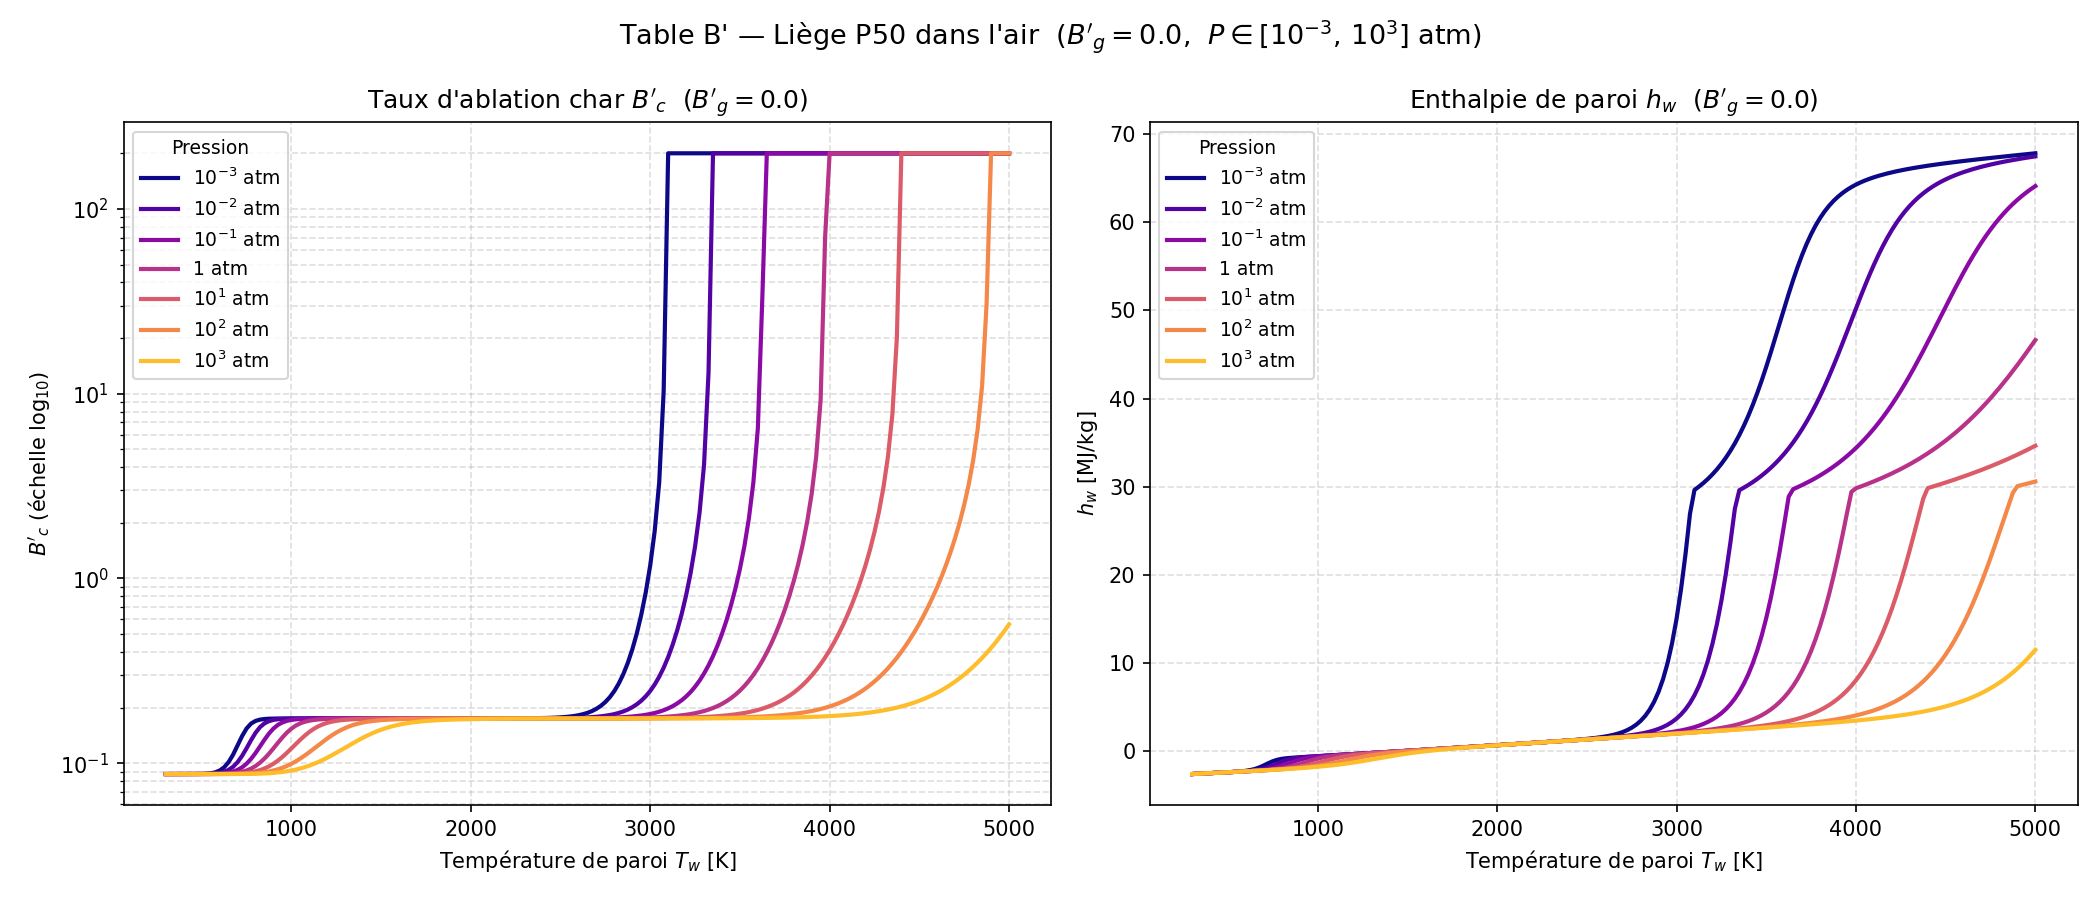

The data file committed next to this chart (first rows):
Bg, P_atm, Tw[K], B'c, hw[MJ/kg], C, H, O, N, CH4, CN, CO, CO2, C2, C2H, C2H2,acetylene, C3, C4, C4H2,butadiyne, C5, HCN, H2, H2O, N2
0.0, 0.001, 3.000000e+02, 8.742740e-02, -2.632220e+00, 1.502170e-114, 0.000000e+00, 3.153750e-74, 1.423210e-78, 0.000000e+00, 2.240320e-70, 5.502450e-10, 2.100000e-01, 1.271300e-132, 0.000000e+00, 0.000000e+00, 1.855540e-132, 6.383070e-170, 0.000000e+00, 1.502000e-171, 0.000000e+00, 0.000000e+00, 0.000000e+00, 7.900000e-01
0.0, 0.001, 3.250000e+02, 8.742740e-02, -2.607560e+00, 5.992150e-105, 0.000000e+00, 2.969270e-68, 3.055730e-72, 0.000000e+00, 1.685590e-64, 7.878290e-09, 2.100000e-01, 1.704390e-121, 0.000000e+00, 0.000000e+00, 3.318940e-121, 1.006670e-155, 0.000000e+00, 3.496050e-157, 0.000000e+00, 0.000000e+00, 0.000000e+00, 7.900000e-01
0.0, 0.001, 3.500000e+02, 8.742740e-02, -2.582700e+00, 1.023700e-96, 0.000000e+00, 3.937060e-63, 8.207240e-67, 0.000000e+00, 1.841610e-59, 7.739360e-08, 2.100000e-01, 5.975630e-112, 0.000000e+00, 0.000000e+00, 1.479450e-111, 1.511250e-143, 0.000000e+00, 7.347610e-145, 0.000000e+00, 0.000000e+00, 0.000000e+00, 7.900000e-01
0.0, 0.001, 3.750000e+02, 8.742750e-02, -2.557660e+00, 1.405130e-89, 0.000000e+00, 1.087570e-58, 4.177790e-62, 0.000000e+00, 4.294870e-55, 5.620460e-07, 2.100000e-01, 1.133040e-103, 0.000000e+00, 0.000000e+00, 3.432750e-103, 5.465930e-133, 0.000000e+00, 3.565190e-134, 0.000000e+00, 0.000000e+00, 0.000000e+00, 7.900000e-01
0.0, 0.001, 4.000000e+02, 8.742810e-02, -2.532410e+00, 2.484250e-83, 0.000000e+00, 8.396270e-55, 5.504270e-58, 0.000000e+00, 2.854530e-51, 3.191390e-06, 2.099980e-01, 2.003980e-96, 0.000000e+00, 0.000000e+00, 7.205280e-96, 9.560040e-124, 0.000000e+00, 8.078190e-125, 0.000000e+00, 0.000000e+00, 0.000000e+00, 7.899990e-01
0.0, 0.001, 4.250000e+02, 8.743050e-02, -2.506950e+00, 8.117240e-78, 0.000000e+00, 2.267960e-51, 2.382090e-54, 0.000000e+00, 6.744860e-48, 1.479060e-05, 2.099910e-01, 5.017060e-90, 0.000000e+00, 0.000000e+00, 2.088200e-89, 1.377910e-115, 0.000000e+00, 1.465210e-116, 0.000000e+00, 0.000000e+00, 0.000000e+00, 7.899940e-01
0.0, 0.001, 4.500000e+02, 8.743950e-02, -2.481200e+00, 6.491420e-73, 0.000000e+00, 2.552740e-48, 4.075980e-51, 0.000000e+00, 6.729380e-45, 5.785230e-05, 2.099650e-01, 2.459550e-84, 0.000000e+00, 0.000000e+00, 1.161220e-83, 2.477920e-108, 0.000000e+00, 3.235810e-109, 0.000000e+00, 0.000000e+00, 0.000000e+00, 7.899770e-01
0.0, 0.001, 4.750000e+02, 8.746820e-02, -2.454950e+00, 1.586080e-68, 0.000000e+00, 1.374380e-45, 3.192140e-48, 0.000000e+00, 3.247420e-42, 1.960890e-04, 2.098810e-01, 3.051090e-79, 0.000000e+00, 0.000000e+00, 1.606800e-78, 7.715090e-102, 0.000000e+00, 1.211830e-102, 0.000000e+00, 0.000000e+00, 0.000000e+00, 7.899230e-01
0.0, 0.001, 5.000000e+02, 8.754990e-02, -2.427670e+00, 1.414010e-64, 0.000000e+00, 3.951870e-43, 1.286320e-45, 0.000000e+00, 8.450160e-40, 5.881750e-04, 2.096440e-01, 1.175920e-74, 0.000000e+00, 0.000000e+00, 6.811790e-74, 5.405850e-96, 0.000000e+00, 1.003310e-96, 0.000000e+00, 0.000000e+00, 0.000000e+00, 7.897680e-01
0.0, 0.001, 5.250000e+02, 8.775820e-02, -2.398210e+00, 5.310650e-61, 0.000000e+00, 6.633000e-41, 2.932040e-43, 0.000000e+00, 1.294670e-37, 1.587610e-03, 2.090390e-01, 1.662770e-70, 0.000000e+00, 0.000000e+00, 1.047120e-69, 1.054130e-90, 0.000000e+00, 2.276470e-91, 0.000000e+00, 0.000000e+00, 0.000000e+00, 7.893730e-01
0.0, 0.001, 5.500000e+02, 8.824230e-02, -2.364230e+00, 9.451540e-58, 0.000000e+00, 6.984860e-39, 4.084730e-41, 0.000000e+00, 1.254980e-35, 3.907040e-03, 2.076360e-01, 9.884180e-67, 0.000000e+00, 0.000000e+00, 6.700040e-66, 6.806800e-86, 0.000000e+00, 1.687670e-86, 0.000000e+00, 0.000000e+00, 0.000000e+00, 7.884570e-01
0.0, 0.001, 5.750000e+02, 8.927820e-02, -2.321400e+00, 8.784870e-55, 0.000000e+00, 4.892720e-37, 3.706980e-39, 0.000000e+00, 8.166380e-34, 8.852020e-03, 2.046450e-01, 2.764290e-63, 0.000000e+00, 0.000000e+00, 1.999940e-62, 1.680420e-81, 0.000000e+00, 4.727630e-82, 0.000000e+00, 0.000000e+00, 0.000000e+00, 7.865030e-01
0.0, 0.001, 6.000000e+02, 9.133150e-02, -2.262520e+00, 4.624220e-52, 0.000000e+00, 2.389340e-35, 2.310470e-37, 0.000000e+00, 3.746750e-32, 1.858110e-02, 1.987580e-01, 3.995060e-60, 0.000000e+00, 0.000000e+00, 3.062650e-59, 1.787940e-77, 0.000000e+00, 5.649010e-78, 0.000000e+00, 0.000000e+00, 0.000000e+00, 7.826600e-01
0.0, 0.001, 6.250000e+02, 9.510760e-02, -2.176800e+00, 1.475650e-49, 0.000000e+00, 8.438400e-34, 1.033580e-35, 0.000000e+00, 1.262640e-30, 3.622740e-02, 1.880820e-01, 3.228700e-57, 0.000000e+00, 0.000000e+00, 2.606250e-56, 9.067370e-74, 0.000000e+00, 3.188020e-74, 0.000000e+00, 0.000000e+00, 0.000000e+00, 7.756900e-01
0.0, 0.001, 6.500000e+02, 1.015200e-01, -2.050810e+00, 3.024120e-47, 0.000000e+00, 2.214300e-32, 3.443510e-34, 0.000000e+00, 3.234440e-29, 6.548500e-02, 1.703820e-01, 1.559960e-54, 0.000000e+00, 0.000000e+00, 1.318690e-53, 2.386850e-70, 0.000000e+00, 9.262920e-71, 0.000000e+00, 0.000000e+00, 0.000000e+00, 7.641330e-01
0.0, 0.001, 6.750000e+02, 1.114260e-01, -1.873030e+00, 4.180330e-45, 0.000000e+00, 4.394890e-31, 8.817830e-33, 0.000000e+00, 6.485130e-28, 1.090060e-01, 1.440510e-01, 4.769950e-52, 0.000000e+00, 0.000000e+00, 4.202540e-51, 3.507020e-67, 0.000000e+00, 1.491360e-67, 0.000000e+00, 0.000000e+00, 0.000000e+00, 7.469430e-01
0.0, 0.001, 7.000000e+02, 1.249220e-01, -1.644830e+00, 4.065410e-43, 0.000000e+00, 6.663460e-30, 1.784580e-31, 0.000000e+00, 1.044500e-26, 1.652400e-01, 1.100300e-01, 9.692660e-50, 0.000000e+00, 0.000000e+00, 8.863110e-49, 3.061090e-64, 0.000000e+00, 1.417130e-64, 0.000000e+00, 0.000000e+00, 0.000000e+00, 7.247300e-01
0.0, 0.001, 7.250000e+02, 1.403370e-01, -1.393750e+00, 2.884350e-41, 0.000000e+00, 7.769940e-29, 2.929740e-30, 0.000000e+00, 1.384680e-25, 2.255160e-01, 7.356270e-02, 1.365210e-47, 0.000000e+00, 0.000000e+00, 1.290860e-46, 1.674860e-61, 0.000000e+00, 8.391590e-62, 0.000000e+00, 0.000000e+00, 0.000000e+00, 7.009210e-01
0.0, 0.001, 7.500000e+02, 1.542730e-01, -1.169110e+00, 1.540670e-39, 0.000000e+00, 7.068160e-28, 3.997940e-29, 0.000000e+00, 1.546010e-24, 2.766990e-01, 4.259690e-02, 1.382470e-45, 0.000000e+00, 0.000000e+00, 1.347210e-44, 6.018320e-59, 0.000000e+00, 3.246140e-59, 0.000000e+00, 0.000000e+00, 0.000000e+00, 6.807040e-01
0.0, 0.001, 7.750000e+02, 1.640120e-01, -1.006410e+00, 6.367950e-38, 0.000000e+00, 5.177500e-27, 4.629390e-28, 0.000000e+00, 1.482230e-23, 3.107470e-01, 2.199800e-02, 1.039040e-43, 0.000000e+00, 0.000000e+00, 1.040510e-42, 1.479110e-56, 0.000000e+00, 8.547220e-57, 0.000000e+00, 0.000000e+00, 0.000000e+00, 6.672550e-01
0.0, 0.001, 8.000000e+02, 1.695160e-01, -9.031370e-01, 2.086110e-36, 0.000000e+00, 3.187260e-26, 4.620110e-27, 0.000000e+00, 1.238080e-22, 3.294030e-01, 1.071120e-02, 5.959930e-42, 0.000000e+00, 0.000000e+00, 6.117140e-41, 2.576210e-54, 0.000000e+00, 1.587960e-54, 0.000000e+00, 0.000000e+00, 0.000000e+00, 6.598860e-01
0.0, 0.001, 8.250000e+02, 1.722670e-01, -8.375710e-01, 5.532000e-35, 0.000000e+00, 1.711820e-25, 4.023000e-26, 0.000000e+00, 9.112010e-22, 3.385740e-01, 5.162820e-03, 2.673740e-40, 0.000000e+00, 0.000000e+00, 2.806090e-39, 3.280870e-52, 0.000000e+00, 2.148530e-52, 0.000000e+00, 0.000000e+00, 0.000000e+00, 6.562630e-01
0.0, 0.001, 8.500000e+02, 1.735820e-01, -7.913880e-01, 1.209830e-33, 0.000000e+00, 8.227980e-25, 3.089910e-25, 0.000000e+00, 5.968690e-21, 3.429210e-01, 2.532650e-03, 9.586520e-39, 0.000000e+00, 0.000000e+00, 1.026600e-37, 3.140490e-50, 0.000000e+00, 2.177000e-50, 0.000000e+00, 0.000000e+00, 0.000000e+00, 6.545460e-01
0.0, 0.001, 8.750000e+02, 1.742110e-01, -7.543380e-01, 2.218300e-32, 0.000000e+00, 3.597110e-24, 2.114610e-24, 0.000000e+00, 3.512390e-20, 3.449920e-01, 1.279610e-03, 2.800210e-37, 0.000000e+00, 0.000000e+00, 3.053970e-36, 2.315340e-48, 0.000000e+00, 1.693280e-48, 0.000000e+00, 0.000000e+00, 0.000000e+00, 6.537280e-01
0.0, 0.001, 9.000000e+02, 1.745180e-01, -7.214810e-01, 3.460530e-31, 0.000000e+00, 1.446110e-23, 1.301460e-23, 0.000000e+00, 1.872950e-19, 3.460030e-01, 6.683420e-04, 6.778080e-36, 0.000000e+00, 0.000000e+00, 7.515720e-35, 1.343620e-46, 0.000000e+00, 1.033490e-46, 0.000000e+00, 0.000000e+00, 0.000000e+00, 6.533290e-01
0.0, 0.001, 9.250000e+02, 1.746730e-01, -6.905400e-01, 4.653410e-30, 0.000000e+00, 5.389950e-23, 7.264720e-23, 0.000000e+00, 9.121340e-19, 3.465110e-01, 3.608950e-04, 1.380430e-34, 0.000000e+00, 0.000000e+00, 1.553790e-33, 6.257480e-45, 0.000000e+00, 5.047880e-45, 0.000000e+00, 0.000000e+00, 0.000000e+00, 6.531280e-01
0.0, 0.001, 9.500000e+02, 1.747530e-01, -6.604610e-01, 5.457430e-29, 0.000000e+00, 1.874840e-22, 3.705980e-22, 0.000000e+00, 4.085820e-18, 3.467750e-01, 2.012020e-04, 2.397860e-33, 0.000000e+00, 0.000000e+00, 2.735910e-32, 2.379660e-43, 0.000000e+00, 2.008020e-43, 0.000000e+00, 0.000000e+00, 0.000000e+00, 6.530240e-01
0.0, 0.001, 9.750000e+02, 1.747970e-01, -6.307500e-01, 5.641030e-28, 0.000000e+00, 6.120310e-22, 1.739690e-21, 0.000000e+00, 1.694210e-17, 3.469160e-01, 1.155970e-04, 3.596180e-32, 0.000000e+00, 0.000000e+00, 4.153950e-31, 7.505620e-42, 0.000000e+00, 6.608860e-42, 0.000000e+00, 0.000000e+00, 0.000000e+00, 6.529680e-01
0.0, 0.001, 1.000000e+03, 1.748200e-01, -6.011650e-01, 5.187860e-27, 0.000000e+00, 1.884220e-21, 7.561730e-21, 0.000000e+00, 6.540810e-17, 3.469950e-01, 6.830770e-05, 4.708090e-31, 0.000000e+00, 0.000000e+00, 5.499160e-30, 1.991130e-40, 0.000000e+00, 1.825370e-40, 0.000000e+00, 0.000000e+00, 0.000000e+00, 6.529370e-01
0.0, 0.001, 1.025000e+03, 1.748340e-01, -5.715900e-01, 4.281400e-26, 0.000000e+00, 5.494520e-21, 3.060460e-20, 0.000000e+00, 2.363410e-16, 3.470390e-01, 4.143490e-05, 5.434350e-30, 0.000000e+00, 0.000000e+00, 6.411530e-29, 4.499360e-39, 0.000000e+00, 4.285510e-39, 0.000000e+00, 0.000000e+00, 0.000000e+00, 6.529200e-01
0.0, 0.001, 1.050000e+03, 1.748420e-01, -5.419660e-01, 3.195260e-25, 0.000000e+00, 1.523550e-20, 1.159240e-19, 0.000000e+00, 8.030490e-16, 3.470650e-01, 2.575470e-05, 5.580260e-29, 0.000000e+00, 0.000000e+00, 6.643520e-28, 8.760120e-38, 0.000000e+00, 8.652020e-38, 0.000000e+00, 0.000000e+00, 0.000000e+00, 6.529090e-01
0.0, 0.001, 1.075000e+03, 1.748470e-01, -5.122650e-01, 2.171660e-24, 0.000000e+00, 4.031290e-20, 4.128420e-19, 0.000000e+00, 2.576940e-15, 3.470800e-01, 1.637630e-05, 5.139310e-28, 0.000000e+00, 0.000000e+00, 6.168510e-27, 1.484870e-36, 0.000000e+00, 1.517970e-36, 0.000000e+00, 0.000000e+00, 0.000000e+00, 6.529030e-01
0.0, 0.001, 1.100000e+03, 1.748490e-01, -4.824710e-01, 1.352730e-23, 0.000000e+00, 1.021120e-19, 1.388160e-18, 0.000000e+00, 7.840100e-15, 3.470900e-01, 1.063600e-05, 4.276790e-27, 0.000000e+00, 0.000000e+00, 5.170820e-26, 2.212010e-35, 0.000000e+00, 2.336650e-35, 0.000000e+00, 0.000000e+00, 0.000000e+00, 6.529000e-01
0.0, 0.001, 1.125000e+03, 1.748510e-01, -4.525790e-01, 7.767570e-23, 0.000000e+00, 2.483200e-19, 4.423810e-18, 0.000000e+00, 2.269530e-14, 3.470960e-01, 7.045850e-06, 3.237640e-26, 0.000000e+00, 0.000000e+00, 3.940010e-25, 2.921080e-34, 0.000000e+00, 3.183400e-34, 0.000000e+00, 0.000000e+00, 0.000000e+00, 6.528970e-01
0.0, 0.001, 1.150000e+03, 1.748520e-01, -4.225860e-01, 4.133480e-22, 0.000000e+00, 5.813050e-19, 1.340830e-17, 0.000000e+00, 6.271270e-14, 3.471000e-01, 4.754690e-06, 2.243440e-25, 0.000000e+00, 0.000000e+00, 2.745980e-24, 3.446430e-33, 0.000000e+00, 3.869130e-33, 0.000000e+00, 0.000000e+00, 0.000000e+00, 6.528960e-01
0.0, 0.001, 1.175000e+03, 1.748530e-01, -3.924920e-01, 2.048380e-21, 0.000000e+00, 1.313120e-18, 3.877520e-17, 0.000000e+00, 1.659100e-13, 3.471020e-01, 3.264610e-06, 1.430960e-24, 0.000000e+00, 0.000000e+00, 1.760500e-23, 3.659240e-32, 0.000000e+00, 4.225930e-32, 0.000000e+00, 0.000000e+00, 0.000000e+00, 6.528950e-01
0.0, 0.001, 1.200000e+03, 1.748540e-01, -3.623000e-01, 9.495080e-21, 0.000000e+00, 2.868650e-18, 1.073030e-16, 0.000000e+00, 4.213730e-13, 3.471040e-01, 2.278180e-06, 8.445270e-24, 0.000000e+00, 0.000000e+00, 1.043720e-22, 3.519410e-31, 0.000000e+00, 4.175580e-31, 0.000000e+00, 0.000000e+00, 0.000000e+00, 6.528940e-01
0.0, 0.001, 1.225000e+03, 1.748540e-01, -3.320110e-01, 4.133870e-20, 0.000000e+00, 6.073060e-18, 2.849140e-16, 0.000000e+00, 1.029970e-12, 3.471050e-01, 1.614210e-06, 4.633830e-23, 0.000000e+00, 0.000000e+00, 5.749370e-22, 3.084860e-30, 0.000000e+00, 3.755440e-30, 0.000000e+00, 0.000000e+00, 0.000000e+00, 6.528940e-01
0.0, 0.001, 1.250000e+03, 1.748540e-01, -3.016270e-01, 1.696750e-19, 0.000000e+00, 1.248270e-17, 7.276700e-16, 0.000000e+00, 2.428560e-12, 3.471060e-01, 1.160240e-06, 2.374140e-22, 0.000000e+00, 0.000000e+00, 2.955730e-21, 2.478050e-29, 0.000000e+00, 3.091750e-29, 0.000000e+00, 0.000000e+00, 0.000000e+00, 6.528930e-01
0.0, 0.001, 1.275000e+03, 1.748540e-01, -2.711530e-01, 6.588440e-19, 0.000000e+00, 2.495380e-17, 1.791690e-15, 0.000000e+00, 5.535460e-12, 3.471060e-01, 8.452510e-07, 1.140410e-21, 0.000000e+00, 0.000000e+00, 1.423920e-20, 1.833680e-28, 0.000000e+00, 2.342100e-28, 0.000000e+00, 0.000000e+00, 0.000000e+00, 6.528930e-01
0.0, 0.001, 1.300000e+03, 1.748550e-01, -2.405890e-01, 2.427960e-18, 0.000000e+00, 4.859350e-17, 4.262010e-15, 0.000000e+00, 1.222060e-11, 3.471060e-01, 6.236370e-07, 5.154910e-21, 0.000000e+00, 0.000000e+00, 6.452260e-20, 1.255840e-27, 0.000000e+00, 1.640390e-27, 0.000000e+00, 0.000000e+00, 0.000000e+00, 6.528930e-01
0.0, 0.001, 1.325000e+03, 1.748550e-01, -2.099400e-01, 8.516890e-18, 0.000000e+00, 9.231630e-17, 9.813740e-15, 0.000000e+00, 2.617880e-11, 3.471070e-01, 4.656650e-07, 2.200310e-20, 0.000000e+00, 0.000000e+00, 2.759640e-19, 7.995460e-27, 0.000000e+00, 1.066990e-26, 0.000000e+00, 0.000000e+00, 0.000000e+00, 6.528930e-01
0.0, 0.001, 1.350000e+03, 1.748550e-01, -1.792080e-01, 2.851590e-17, 0.000000e+00, 1.713280e-16, 2.191320e-14, 0.000000e+00, 5.450730e-11, 3.471070e-01, 3.516570e-07, 8.896700e-20, 0.000000e+00, 0.000000e+00, 1.117640e-18, 4.751370e-26, 0.000000e+00, 6.471840e-26, 0.000000e+00, 0.000000e+00, 0.000000e+00, 6.528930e-01
0.0, 0.001, 1.375000e+03, 1.748550e-01, -1.483950e-01, 9.136170e-17, 0.000000e+00, 3.110150e-16, 4.752860e-14, 0.000000e+00, 1.104790e-10, 3.471070e-01, 2.684100e-07, 3.417770e-19, 0.000000e+00, 0.000000e+00, 4.298930e-18, 2.645400e-25, 0.000000e+00, 3.674560e-25, 0.000000e+00, 0.000000e+00, 0.000000e+00, 6.528930e-01
0.0, 0.001, 1.400000e+03, 1.748550e-01, -1.175040e-01, 2.807600e-16, 0.000000e+00, 5.529010e-16, 1.002890e-13, 0.000000e+00, 2.183000e-10, 3.471070e-01, 2.069490e-07, 1.250880e-18, 0.000000e+00, 0.000000e+00, 1.574800e-17, 1.384790e-24, 0.000000e+00, 1.959890e-24, 0.000000e+00, 0.000000e+00, 0.000000e+00, 6.528930e-01
0.0, 0.001, 1.425000e+03, 1.748550e-01, -8.653840e-02, 8.293820e-16, 0.000000e+00, 9.636100e-16, 2.061740e-13, 0.000000e+00, 4.210750e-10, 3.471070e-01, 1.610940e-07, 4.372800e-18, 0.000000e+00, 0.000000e+00, 5.508260e-17, 6.837570e-24, 0.000000e+00, 9.852190e-24, 0.000000e+00, 0.000000e+00, 0.000000e+00, 6.528930e-01
0.0, 0.001, 1.450000e+03, 1.748550e-01, -5.549990e-02, 2.359970e-15, 0.000000e+00, 1.648110e-15, 4.135010e-13, 0.000000e+00, 7.938470e-10, 3.471070e-01, 1.265410e-07, 1.463530e-17, 0.000000e+00, 0.000000e+00, 1.844040e-16, 3.194210e-23, 0.000000e+00, 4.682110e-23, 0.000000e+00, 0.000000e+00, 0.000000e+00, 6.528930e-01
0.0, 0.001, 1.475000e+03, 1.748550e-01, -2.439110e-02, 6.480650e-15, 0.000000e+00, 2.768960e-15, 8.100760e-13, 0.000000e+00, 1.464510e-09, 3.471070e-01, 1.002570e-07, 4.700100e-17, 0.000000e+00, 0.000000e+00, 5.921920e-16, 1.415770e-22, 0.000000e+00, 2.109600e-22, 0.000000e+00, 0.000000e+00, 0.000000e+00, 6.528930e-01
0.0, 0.001, 1.500000e+03, 1.748550e-01, 6.785840e-03, 1.720530e-14, 0.000000e+00, 4.573780e-15, 1.551990e-12, 0.000000e+00, 2.646670e-09, 3.471070e-01, 8.008320e-08, 1.451350e-16, 0.000000e+00, 0.000000e+00, 1.828090e-15, 5.969470e-22, 0.000000e+00, 9.035740e-22, 0.000000e+00, 0.000000e+00, 0.000000e+00, 6.528930e-01
0.0, 0.001, 1.525000e+03, 1.748550e-01, 3.802860e-02, 4.423440e-14, 0.000000e+00, 7.434020e-15, 2.911020e-12, 0.000000e+00, 4.690290e-09, 3.471070e-01, 6.446700e-08, 4.317550e-16, 0.000000e+00, 0.000000e+00, 5.435250e-15, 2.400250e-21, 0.000000e+00, 3.688220e-21, 0.000000e+00, 0.000000e+00, 0.000000e+00, 6.528930e-01
0.0, 0.001, 1.550000e+03, 1.748550e-01, 6.933510e-02, 1.103020e-13, 0.000000e+00, 1.189870e-14, 5.350990e-12, 0.000000e+00, 8.158380e-09, 3.471070e-01, 5.228010e-08, 1.239620e-15, 0.000000e+00, 0.000000e+00, 1.559270e-14, 9.224830e-21, 0.000000e+00, 1.438040e-20, 0.000000e+00, 0.000000e+00, 0.000000e+00, 6.528930e-01
0.0, 0.001, 1.575000e+03, 1.748550e-01, 1.007030e-01, 2.671580e-13, 0.000000e+00, 1.876800e-14, 9.648820e-12, 0.000000e+00, 1.394120e-08, 3.471070e-01, 4.269580e-08, 3.440780e-15, 0.000000e+00, 0.000000e+00, 4.323580e-14, 3.396060e-20, 0.000000e+00, 5.367510e-20, 0.000000e+00, 0.000000e+00, 0.000000e+00, 6.528930e-01
0.0, 0.001, 1.600000e+03, 1.748550e-01, 1.321310e-01, 6.293650e-13, 0.000000e+00, 2.919280e-14, 1.708260e-11, 0.000000e+00, 2.342330e-08, 3.471070e-01, 3.510250e-08, 9.247770e-15, 0.000000e+00, 0.000000e+00, 1.160600e-13, 1.200010e-19, 0.000000e+00, 1.921830e-19, 0.000000e+00, 0.000000e+00, 0.000000e+00, 6.528930e-01
0.0, 0.001, 1.625000e+03, 1.748550e-01, 1.636170e-01, 1.443930e-12, 0.000000e+00, 4.480730e-14, 2.971960e-11, 0.000000e+00, 3.872490e-08, 3.471070e-01, 2.904420e-08, 2.410310e-14, 0.000000e+00, 0.000000e+00, 3.020560e-13, 4.077660e-19, 0.000000e+00, 6.613440e-19, 0.000000e+00, 0.000000e+00, 0.000000e+00, 6.528930e-01
0.0, 0.001, 1.650000e+03, 1.748550e-01, 1.951590e-01, 3.230110e-12, 0.000000e+00, 6.790480e-14, 5.084910e-11, 0.000000e+00, 6.304440e-08, 3.471070e-01, 2.417810e-08, 6.100600e-14, 0.000000e+00, 0.000000e+00, 7.632620e-13, 1.334840e-18, 0.000000e+00, 2.191270e-18, 0.000000e+00, 0.000000e+00, 0.000000e+00, 6.528930e-01
0.0, 0.001, 1.675000e+03, 1.748550e-01, 2.267550e-01, 7.053600e-12, 0.000000e+00, 1.016660e-13, 8.562450e-11, 0.000000e+00, 1.011380e-07, 3.471070e-01, 2.024450e-08, 1.501440e-13, 0.000000e+00, 0.000000e+00, 1.875060e-12, 4.216600e-18, 0.000000e+00, 7.002590e-18, 0.000000e+00, 0.000000e+00, 0.000000e+00, 6.528920e-01
0.0, 0.001, 1.700000e+03, 1.748550e-01, 2.584040e-01, 1.505180e-11, 0.000000e+00, 1.504540e-13, 1.420010e-10, 0.000000e+00, 1.599860e-07, 3.471070e-01, 1.704520e-08, 3.597640e-13, 0.000000e+00, 0.000000e+00, 4.483890e-12, 1.287360e-17, 0.000000e+00, 2.161760e-17, 0.000000e+00, 0.000000e+00, 0.000000e+00, 6.528920e-01
0.0, 0.001, 1.725000e+03, 1.748550e-01, 2.901050e-01, 3.141830e-11, 0.000000e+00, 2.201950e-13, 2.320880e-10, 0.000000e+00, 2.496960e-07, 3.471070e-01, 1.442770e-08, 8.402470e-13, 0.000000e+00, 0.000000e+00, 1.044970e-11, 3.804370e-17, 0.000000e+00, 6.456480e-17, 0.000000e+00, 0.000000e+00, 0.000000e+00, 6.528920e-01
0.0, 0.001, 1.750000e+03, 1.748550e-01, 3.218550e-01, 6.421060e-11, 0.000000e+00, 3.188500e-13, 3.740690e-10, 0.000000e+00, 3.847280e-07, 3.471070e-01, 1.227430e-08, 1.914940e-12, 0.000000e+00, 0.000000e+00, 2.375970e-11, 1.089740e-16, 0.000000e+00, 1.868270e-16, 0.000000e+00, 0.000000e+00, 0.000000e+00, 6.528920e-01
0.0, 0.001, 1.775000e+03, 1.748550e-01, 3.536550e-01, 1.286020e-10, 0.000000e+00, 4.570230e-13, 5.948970e-10, 0.000000e+00, 5.855280e-07, 3.471070e-01, 1.049310e-08, 4.262960e-12, 0.000000e+00, 0.000000e+00, 5.276230e-11, 3.029620e-16, 0.000000e+00, 5.244720e-16, 0.000000e+00, 0.000000e+00, 0.000000e+00, 6.528920e-01
... 4,665 more rows
